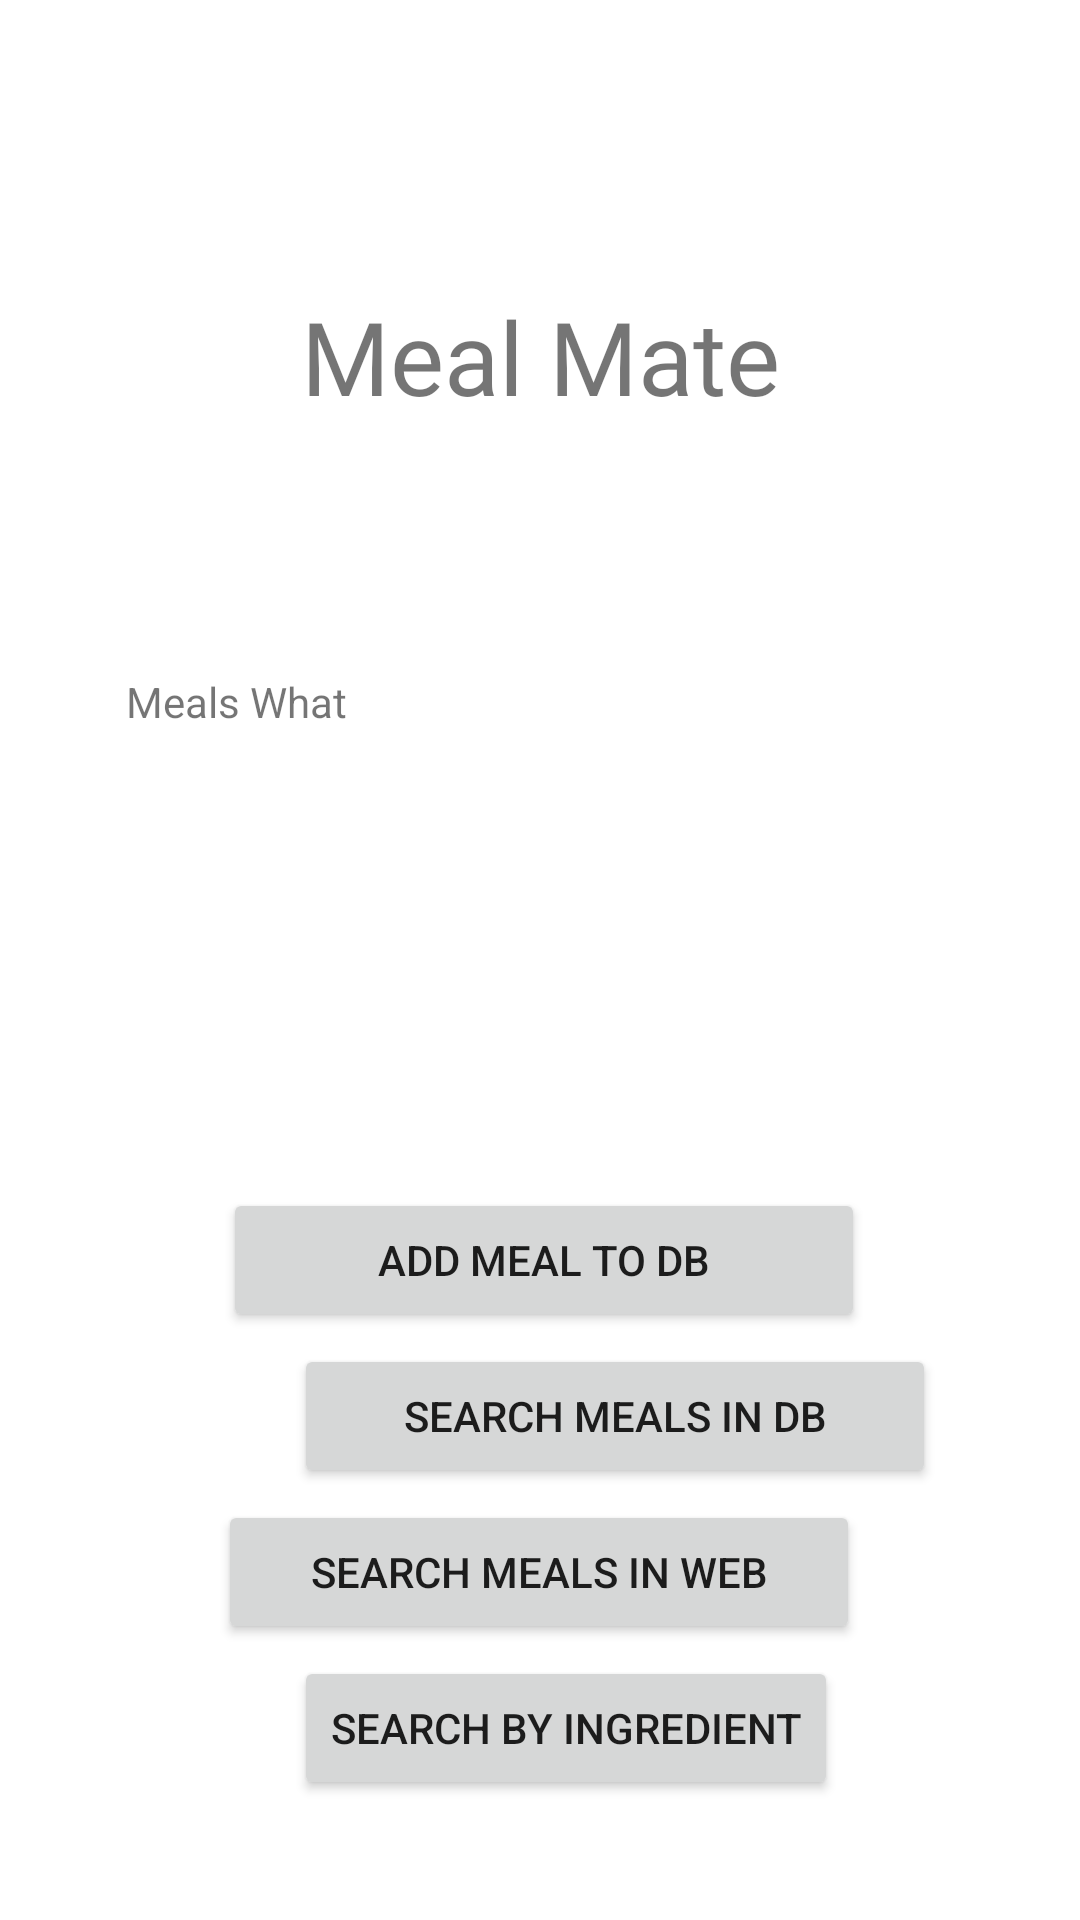

This screen was rendered from an Android layout file. Write that file and the resources it references.
<!-- AndroidManifest.xml: application theme Theme.MobileCoursework2 -->
<!-- res/layout/activity_main.xml -->
<?xml version="1.0" encoding="utf-8"?>
<androidx.constraintlayout.widget.ConstraintLayout xmlns:android="http://schemas.android.com/apk/res/android"
    xmlns:app="http://schemas.android.com/apk/res-auto"
    xmlns:tools="http://schemas.android.com/tools"
    android:layout_width="match_parent"
    android:layout_height="match_parent"
    tools:context=".MainActivity">

    <TextView
        android:id="@+id/textView"
        android:layout_width="wrap_content"
        android:layout_height="wrap_content"
        android:layout_marginStart="65dp"
        android:layout_marginTop="96dp"
        android:layout_marginEnd="65dp"
        android:fontFamily="@font/syncopate_bold"
        android:text="Meal Mate"
        android:textSize="34sp"
        app:layout_constraintEnd_toEndOf="parent"
        app:layout_constraintHorizontal_bias="0.5"
        app:layout_constraintStart_toStartOf="parent"
        app:layout_constraintTop_toTopOf="parent" />

    <Button
        android:id="@+id/btnSearchByIngredient"
        android:layout_width="wrap_content"
        android:layout_height="wrap_content"
        android:layout_marginStart="98dp"
        android:layout_marginEnd="99dp"
        android:layout_marginBottom="40dp"
        android:text="Search by Ingredient"
        app:layout_constraintBottom_toBottomOf="parent"
        app:layout_constraintEnd_toEndOf="parent"
        app:layout_constraintHorizontal_bias="0.0"
        app:layout_constraintStart_toStartOf="parent" />

    <Button
        android:id="@+id/btnAddMeals"
        android:layout_width="214dp"
        android:layout_height="wrap_content"
        android:layout_marginStart="125dp"
        android:layout_marginEnd="125dp"
        android:layout_marginBottom="4dp"
        android:text="Add Meal to DB"
        app:layout_constraintBottom_toTopOf="@+id/btnSearchMeals"
        app:layout_constraintEnd_toEndOf="parent"
        app:layout_constraintHorizontal_bias="0.49"
        app:layout_constraintStart_toStartOf="parent" />

    <Button
        android:id="@+id/btnSearchMeals"
        android:layout_width="214dp"
        android:layout_height="wrap_content"
        android:layout_marginStart="98dp"
        android:layout_marginEnd="99dp"
        android:layout_marginBottom="4dp"
        android:text="Search Meals in DB"
        app:layout_constraintBottom_toTopOf="@+id/btnSearchWeb"
        app:layout_constraintEnd_toEndOf="parent"
        app:layout_constraintHorizontal_bias="0.0"
        app:layout_constraintStart_toStartOf="parent" />

    <Button
        android:id="@+id/btnSearchWeb"
        android:layout_width="214dp"
        android:layout_height="wrap_content"
        android:layout_marginBottom="4dp"
        android:text="Search Meals in Web"
        app:layout_constraintBottom_toTopOf="@+id/btnSearchByIngredient"
        app:layout_constraintEnd_toEndOf="parent"
        app:layout_constraintHorizontal_bias="0.498"
        app:layout_constraintStart_toStartOf="parent" />

    <ScrollView
        android:layout_width="329dp"
        android:layout_height="174dp"
        android:layout_marginStart="42dp"
        android:layout_marginTop="83dp"
        android:layout_marginEnd="40dp"
        app:layout_constraintBottom_toTopOf="@+id/btnAddMeals"
        app:layout_constraintEnd_toEndOf="parent"
        app:layout_constraintHorizontal_bias="0.0"
        app:layout_constraintStart_toStartOf="parent"
        app:layout_constraintTop_toBottomOf="@+id/textView"
        app:layout_constraintVertical_bias="0.0">

        <TextView
            android:id="@+id/testing"
            android:layout_width="match_parent"
            android:layout_height="wrap_content"
            android:text="Meals What" />
    </ScrollView>

</androidx.constraintlayout.widget.ConstraintLayout>
<!-- resources referenced by this layout -->
<resources>
  <style name="Theme.MobileCoursework2" parent="Theme.MaterialComponents.DayNight.DarkActionBar">
          
          <item name="colorPrimary">@android:color/holo_orange_dark</item>
          <item name="colorPrimaryVariant">@color/purple_700</item>
          <item name="colorOnPrimary">@color/white</item>
          
          <item name="colorSecondary">@color/teal_200</item>
          <item name="colorSecondaryVariant">@color/teal_700</item>
          <item name="colorOnSecondary">@color/black</item>
          
          <item name="android:statusBarColor">?attr/colorPrimaryVariant</item>
          
      </style>
  <!-- not gathered from this repository: default colours our renderer supplied (Android Studio template values) -->
  <color name="purple_700">#FF3700B3</color>
  <color name="teal_200">#FF03DAC5</color>
  <color name="teal_700">#FF018786</color>
  <color name="black">#FF000000</color>
  <color name="white">#FFFFFFFF</color>
</resources>
